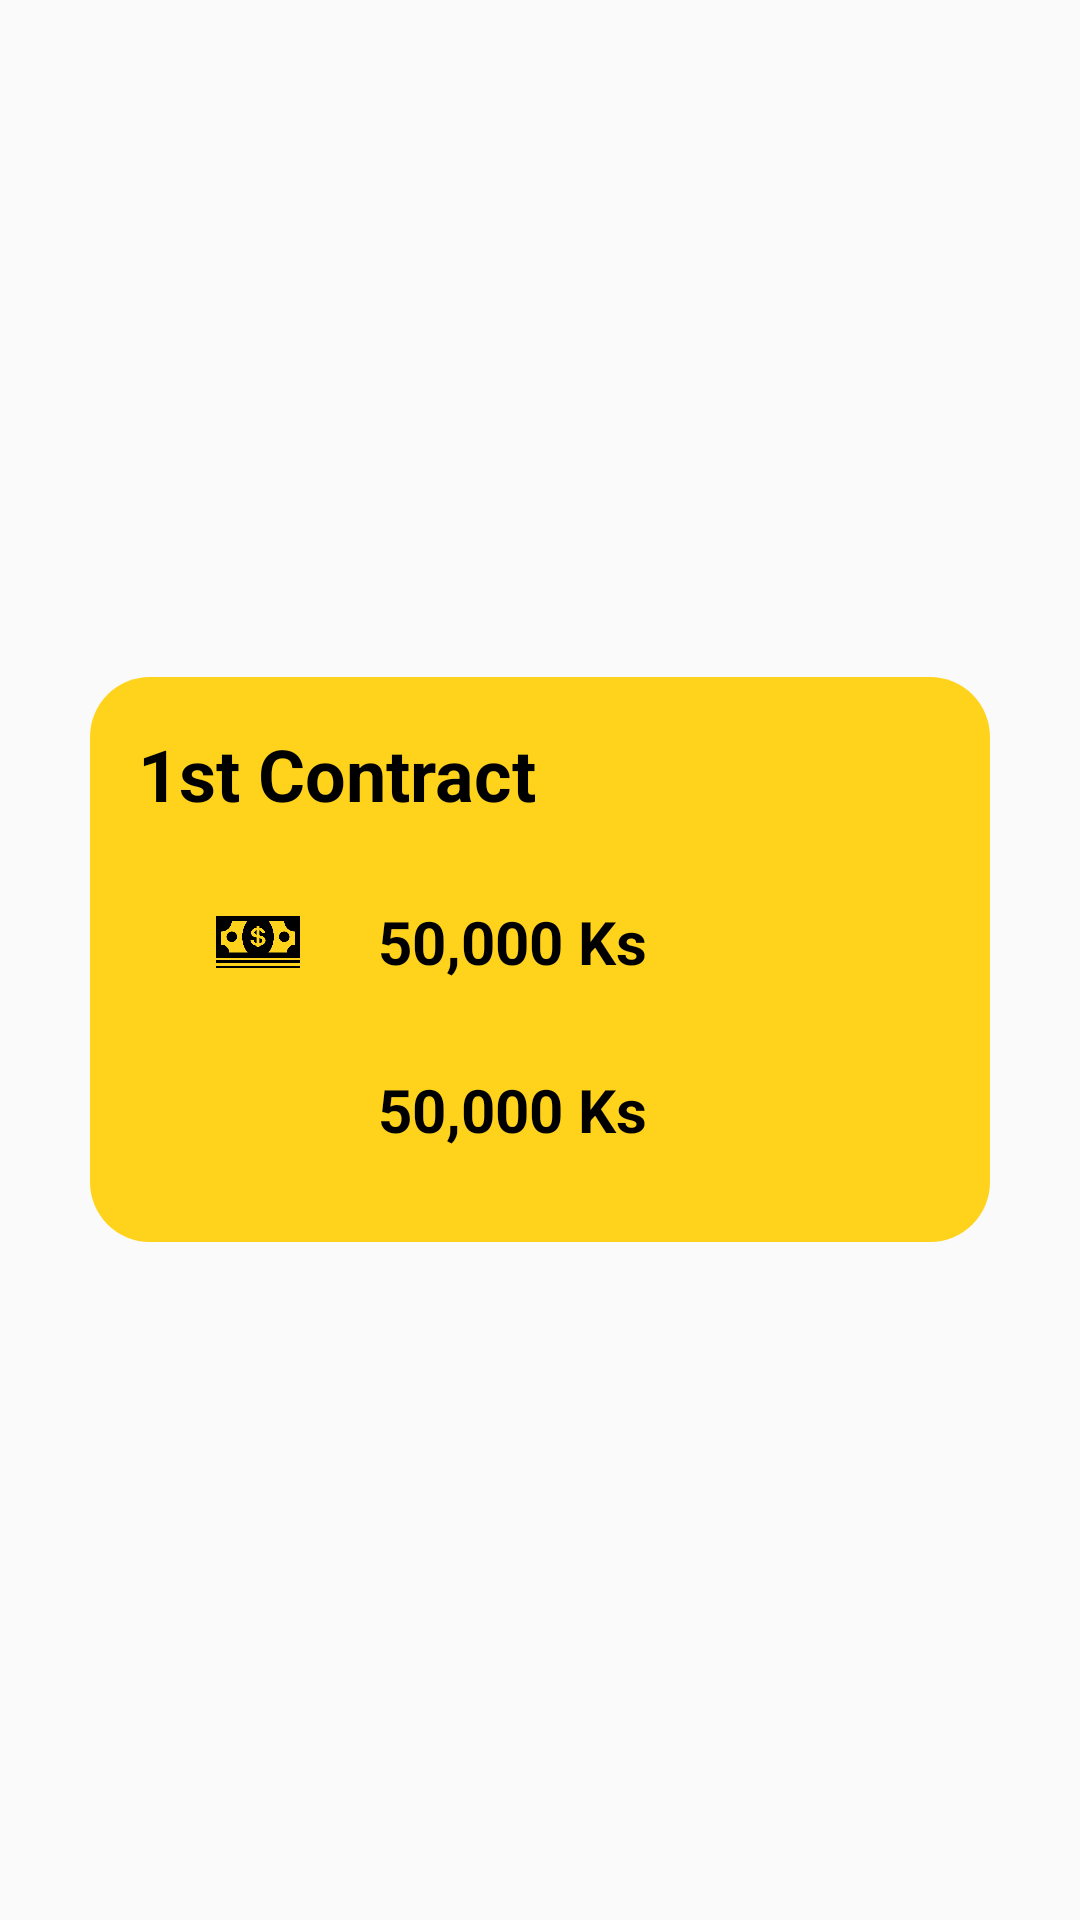

Reconstruct the res/layout file that produces this screen, plus the resources it refers to.
<!-- AndroidManifest.xml: application theme AppTheme -->
<!-- res/layout/layout_contract_dialog.xml -->
<?xml version="1.0" encoding="utf-8"?>
<RelativeLayout xmlns:android="http://schemas.android.com/apk/res/android"
    xmlns:app="http://schemas.android.com/apk/res-auto"
    xmlns:tools="http://schemas.android.com/tools"
    android:layout_width="match_parent"
    android:layout_height="match_parent"
    android:gravity="center">

    <LinearLayout
        android:layout_width="300dp"
        android:layout_height="wrap_content"
        android:background="@drawable/round_dialog_default_color_2"
        android:backgroundTint="@color/yellow"
        android:gravity="center_vertical"
        android:orientation="vertical"
        android:padding="@dimen/normal_padding">

        <TextView
            android:id="@+id/PD_dialog_title"
            android:layout_width="wrap_content"
            android:layout_height="wrap_content"
            android:text="1st Contract"
            android:textColor="@color/black"
            android:textSize="@dimen/title_text"
            android:textStyle="bold" />

        <RelativeLayout
            android:layout_width="match_parent"
            android:layout_height="wrap_content"
            android:layout_alignParentBottom="true"
            android:layout_marginTop="@dimen/normal_margin"
            android:background="@android:color/transparent"
            android:visibility="visible">

            <LinearLayout
                android:id="@+id/image_dialog_linear_cash"
                android:layout_width="match_parent"
                android:layout_height="wrap_content"
                android:layout_marginStart="@dimen/large_margin"
                android:layout_marginTop="@dimen/normal_margin"
                android:layout_marginEnd="@dimen/normal_margin"
                android:layout_marginBottom="@dimen/normal_margin"
                android:orientation="horizontal">

                <ImageView
                    android:id="@+id/PD_dialog_ic_cash"
                    android:layout_width="32dp"
                    android:layout_height="32dp"
                    android:padding="2dp"
                    android:layout_gravity="center_vertical"
                    android:src="@drawable/ic_cash"
                    android:tint="@color/black"
                    tools:ignore="UseAppTint" />

                <TextView
                    android:id="@+id/PD_dialog_tv_cash"
                    android:layout_width="match_parent"
                    android:layout_height="wrap_content"
                    android:layout_gravity="center_vertical"
                    android:layout_marginStart="@dimen/large_margin"
                    android:text="50,000 Ks"
                    android:textColor="@color/black"
                    android:textSize="@dimen/large_text"
                    android:textStyle="bold" />

            </LinearLayout>

            <LinearLayout
                android:id="@+id/image_dialog_linear_banking"
                android:layout_width="match_parent"
                android:layout_height="wrap_content"
                android:layout_below="@+id/image_dialog_linear_cash"
                android:layout_marginStart="@dimen/large_margin"
                android:layout_marginTop="@dimen/normal_margin"
                android:layout_marginEnd="@dimen/normal_margin"
                android:layout_marginBottom="@dimen/normal_margin"
                android:orientation="horizontal">

                <ImageView
                    android:id="@+id/PD_dialog_ic_banking"
                    android:layout_width="32dp"
                    android:layout_height="32dp"
                    android:layout_gravity="center_vertical"
                    android:src="@drawable/ic_banking"
                    android:padding="2dp"
                    android:tint="@color/black"
                    tools:ignore="UseAppTint" />

                <TextView
                    android:id="@+id/PD_dialog_tv_banking"
                    android:layout_width="match_parent"
                    android:layout_height="wrap_content"
                    android:layout_gravity="center_vertical"
                    android:layout_marginStart="@dimen/large_margin"
                    android:text="50,000 Ks"
                    android:textColor="@color/black"
                    android:textSize="@dimen/large_text"
                    android:textStyle="bold" />

            </LinearLayout>


        </RelativeLayout>

    </LinearLayout>

</RelativeLayout>
<!-- resources referenced by this layout -->
<resources>
  <color name="black">#FF000000</color>
  <color name="yellow">#ffd31c</color>
  <dimen name="large_margin">24dp</dimen>
  <dimen name="large_text">20sp</dimen>
  <dimen name="normal_margin">12dp</dimen>
  <dimen name="normal_padding">16dp</dimen>
  <dimen name="title_text">24sp</dimen>
  <!-- drawable ic_cash: png bitmap (drawable, 7736 bytes) -->
  <!-- drawable round_dialog_default_color_2 (drawable) -->
  <?xml version="1.0" encoding="utf-8"?>
  <shape android:shape="rectangle"
      xmlns:android="http://schemas.android.com/apk/res/android">
  
      <solid android:color="@color/white" />
      <corners android:radius="20dp" />
  
  </shape>
  <style name="AppTheme" parent="Theme.AppCompat.DayNight.NoActionBar">
          <item name="colorPrimary">@color/blue</item>
          <item name="colorPrimaryDark">@color/blue</item>
          <item name="colorAccent">@color/red</item>
          <item name="titleTextColor">@color/white</item>
  
          <item name="android:statusBarColor">@android:color/transparent</item>
          <item name="android:windowLayoutInDisplayCutoutMode" tools:ignore="NewApi">shortEdges</item>
      </style>
  <color name="white">#FFFFFFFF</color>
  <color name="blue">#2196F3</color>
  <color name="red">#FA1201</color>
</resources>
